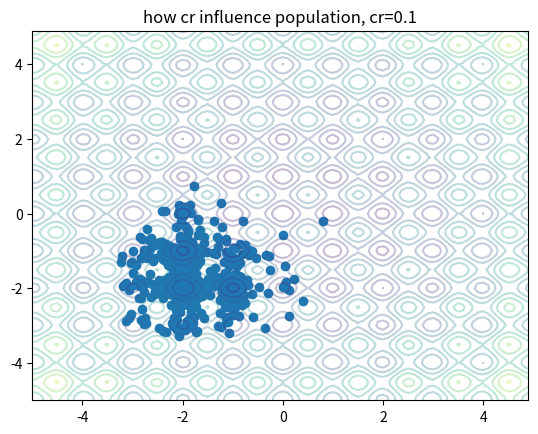

This chart was generated by the following Python code:
# -*- coding: utf-8 -*-
import random

import numpy as np
import matplotlib.pyplot as plt


def jade_2(fobj, bounds, popsize=100, its=1000):
    dimensions = len(bounds)
    # pop = np.random.rand(popsize, dimensions)
    population = np.zeros(popsize * dimensions).reshape(popsize, dimensions)
    for pop_i in range(len(population)):
        for pop_j in range(dimensions):
            population[pop_i][pop_j] = random.gauss(-2, 0.5)
    min_b, max_b = np.asarray(bounds).T
    population_new = np.random.rand(popsize, dimensions)
    for i in range(len(population_new)):
        population_new[i] = population[i]
        pass
    for i in range(its):
        population = list(population)
        population.sort(key=fobj)
        population = np.array(population)
        fitness = np.asarray([fobj(ind) for ind in population])
        for j in range(popsize):
            p = 0.05 * popsize
            idx_x_best_p = random.randint(0, int(p))
            x_best_p = population[idx_x_best_p]
            idxs = [idx for idx in range(popsize) if idx != j]
            x_r1, x_r2 = population[np.random.choice(idxs, 2, replace=False)]
            mut = 0.9
            mutant = population[j] + mut * (x_best_p - population[j]) + mut * (x_r1 - x_r2)
            for mutant_i in range(len(mutant)):
                if mutant[mutant_i] < min_b[mutant_i]:
                    mutant[mutant_i] = (population[j][mutant_i] + min_b[mutant_i]) / 2
                    pass
                elif mutant[mutant_i] > max_b[mutant_i]:
                    mutant[mutant_i] = (population[j][mutant_i] + max_b[mutant_i]) / 2
                    pass
                pass
            cr = 0.1
            cross_points = np.random.rand(dimensions) < cr
            if not np.any(cross_points):
                cross_points[np.random.randint(0, dimensions)] = True
            trial = np.where(cross_points, mutant, population[j])
            fit = fobj(trial)
            if fit < fitness[j]:
                population_new[j] = trial
            else:
                population_new[j] = population[j]
        for k in range(len(population_new)):
            population[k] = population_new[k]
            pass
        yield population, fitness
        pass
    pass


def fun_rastrigin(x):
    return np.sum(x ** 2 - 10.0 * np.cos(2.0 * np.pi * x) + 10)


# JADE算法 记录在算法过程中个体的位置变化情况,matplotlib.animation应该能做成动画。
def test_2():
    it = list(jade_2(fun_rastrigin, [(-5, 5)] * 2, popsize=500, its=10))
    # print(it[-1])
    xx = np.arange(-5, 5, 0.1)
    yy = np.arange(-5, 5, 0.1)
    xx, yy = np.meshgrid(xx, yy)
    # z = (xx ** 2 + yy - 11) ** 2 + (xx + yy ** 2 - 7) ** 2
    z = 2 * 10 + xx ** 2 - 10 * np.cos(2 * np.pi * xx) + yy ** 2 - 10 * np.cos(2 * np.pi * yy)
    # z = xx ** 2 + yy ** 2
    x = it[1][0][:, 0]
    y = it[1][0][:, 1]
    plt.contour(xx, yy, z, levels=10, alpha=0.3)
    plt.scatter(x, y)
    plt.title('how cr influence population, cr=0.1')
    plt.savefig('C:\\Users\\<user>\\PycharmProjects\\differentialEvolution\\image\\image_in_ppt\\' + 'how cr influence population' + str(random.randint(1, 1000)))
    plt.show()
    pass


test_2()
#
# fig, ax = plt.subplots()
# xdata, ydata = [], []
# ln, = plt.plot([], [], 'ro')
#
#
# def init():
#     ax.set_xlim(0, 2 * np.pi)
#     ax.set_ylim(-1, 1)
#     return ln,
#
#
# def update(frame):
#     xdata.append(frame)
#     ydata.append(np.sin(frame))
#     ln.set_data(xdata, ydata)
#     return ln,
#
#
# ani = FuncAnimation(fig, update, frames=np.linspace(0, 2 * np.pi, 128),
#                     init_func=init, blit=True)
# plt.show()
